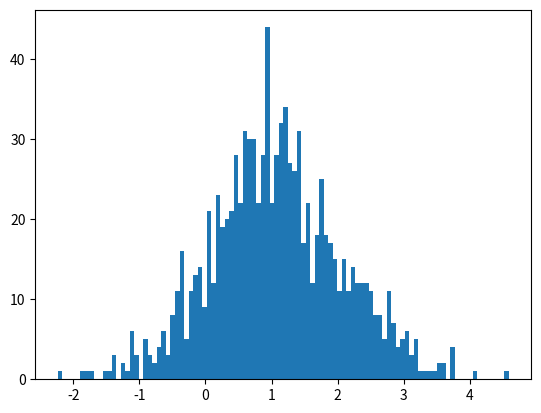

Python code for this plot:
# Normal Data Distribution

import numpy
import matplotlib.pyplot as plt

x = numpy.random.normal(1,1.0,1000)
plt.hist(x , 100)
plt.show()